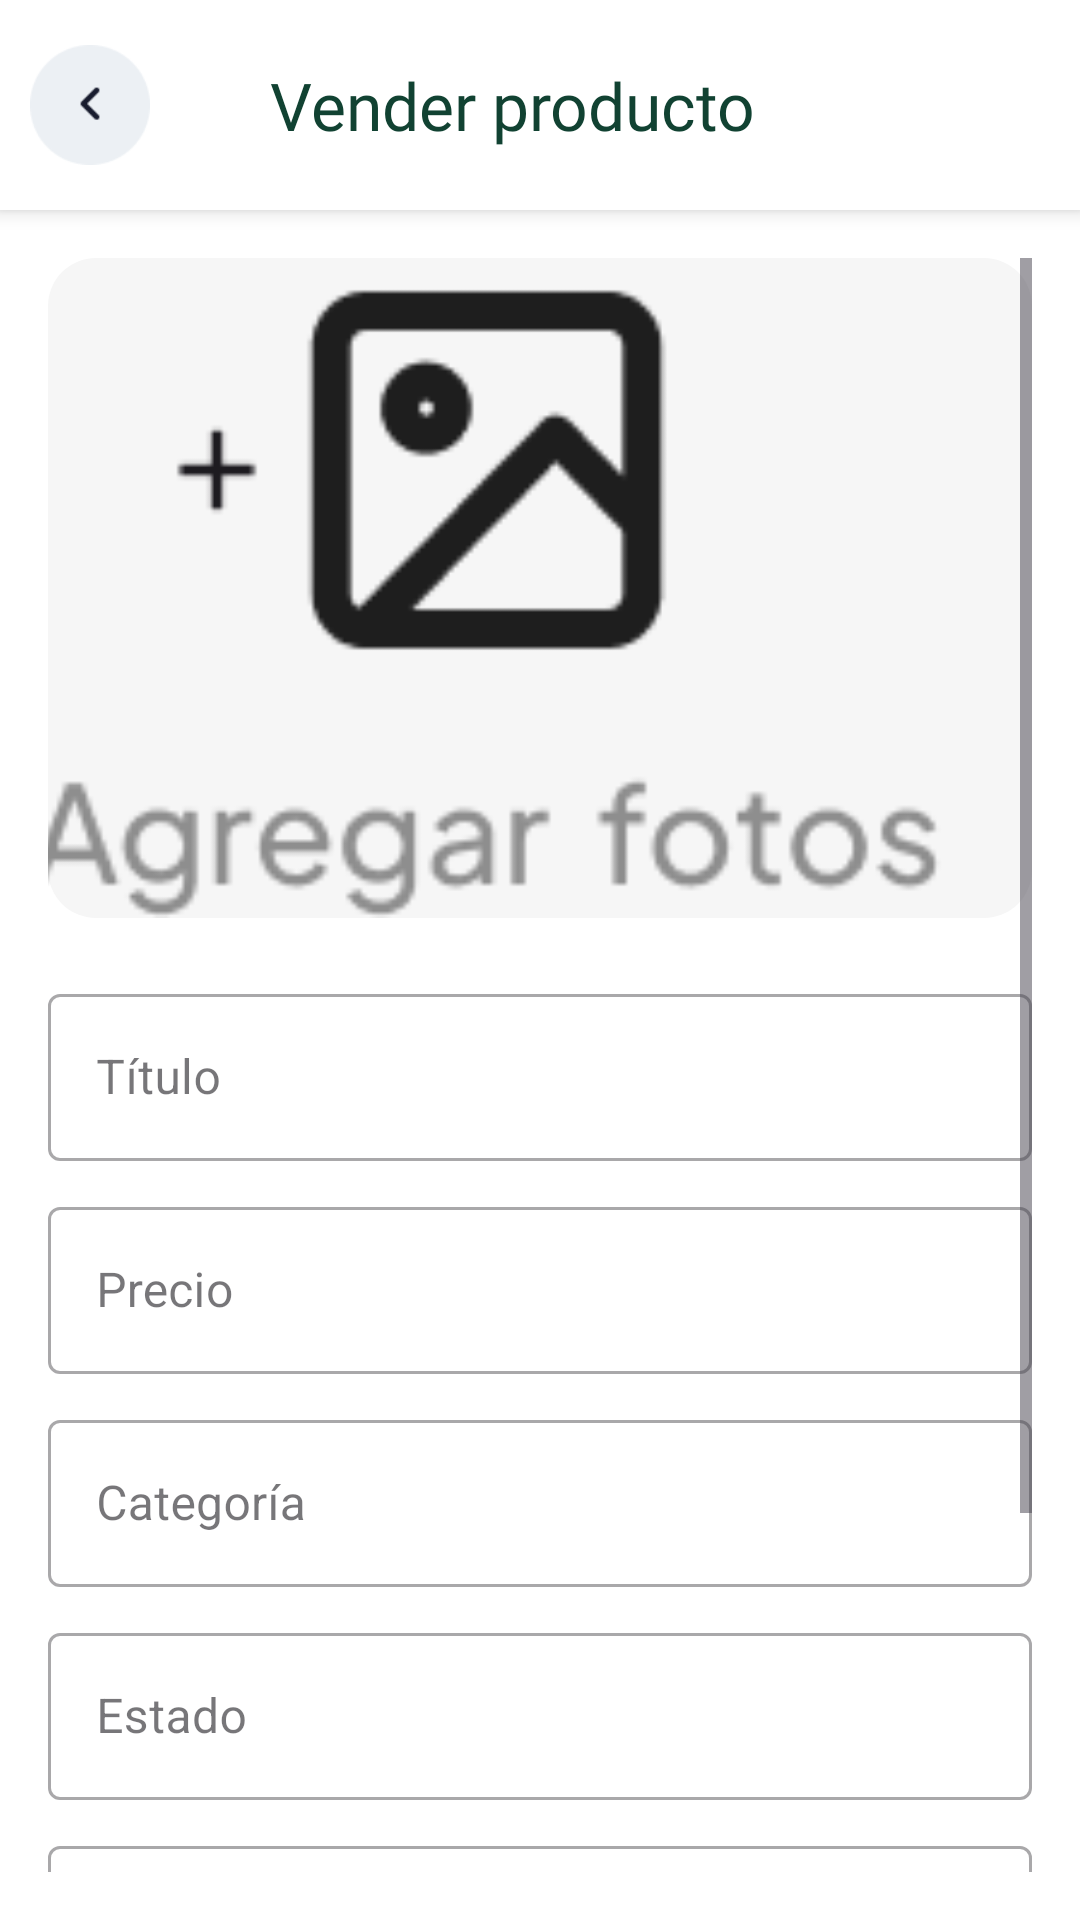

Layout XML and referenced resources for this Android screen:
<!-- AndroidManifest.xml: application theme Theme.Prueba -->
<!-- res/layout/fragment_publish.xml -->
<?xml version="1.0" encoding="utf-8"?>
<LinearLayout xmlns:android="http://schemas.android.com/apk/res/android"
    xmlns:app="http://schemas.android.com/apk/res-auto"
    xmlns:tools="http://schemas.android.com/tools"
    android:id="@+id/layoutPublish"
    android:layout_width="match_parent"
    android:layout_height="match_parent"
    android:orientation="vertical"
    android:background="@color/white">

    
    <LinearLayout
        android:layout_width="match_parent"
        android:layout_height="70dp"
        android:orientation="horizontal"
        android:gravity="center_vertical"
        android:padding="10dp"
        android:background="@color/white"
        android:elevation="4dp">

        <ImageView
            android:id="@+id/btnRetroceder2"
            android:layout_width="40dp"
            android:layout_height="40dp"
            android:src="@drawable/img_retroceder2" />

        <TextView
            android:id="@+id/tvMenu"
            android:layout_width="wrap_content"
            android:layout_height="wrap_content"
            android:fontFamily="@font/plus_jakarta_sans_semibold"
            android:text="Vender producto"
            android:textColor="#114232"
            android:textSize="22sp"
            android:paddingStart="40dp" />
    </LinearLayout>

    
    <ScrollView
        android:layout_width="match_parent"
        android:layout_height="match_parent"
        android:fillViewport="true"
        android:padding="16dp">

        <LinearLayout
            android:layout_width="match_parent"
            android:layout_height="wrap_content"
            android:orientation="vertical">

            
            <ImageView
                android:id="@+id/imgProducto"
                android:layout_width="match_parent"
                android:layout_height="220dp"
                android:layout_marginBottom="20dp"
                android:background="@drawable/bg_categoria"
                android:scaleType="centerCrop"
                android:src="@drawable/img_agregarfoto" />

            
            <com.google.android.material.textfield.TextInputLayout
                style="@style/Widget.MaterialComponents.TextInputLayout.OutlinedBox"
                android:layout_width="match_parent"
                android:layout_height="wrap_content"
                android:hint="Título">

                <com.google.android.material.textfield.TextInputEditText
                    android:id="@+id/etTitulo"
                    android:layout_width="match_parent"
                    android:layout_height="wrap_content"
                    android:textColor="#040404" />
            </com.google.android.material.textfield.TextInputLayout>

            <com.google.android.material.textfield.TextInputLayout
                style="@style/Widget.MaterialComponents.TextInputLayout.OutlinedBox"
                android:layout_width="match_parent"
                android:layout_height="wrap_content"
                android:hint="Precio"
                android:layout_marginTop="10dp">

                <com.google.android.material.textfield.TextInputEditText
                    android:id="@+id/etPrecio"
                    android:layout_width="match_parent"
                    android:layout_height="wrap_content"
                    android:inputType="numberDecimal"
                    android:textColor="#040404" />
            </com.google.android.material.textfield.TextInputLayout>

            <com.google.android.material.textfield.TextInputLayout
                style="@style/Widget.MaterialComponents.TextInputLayout.OutlinedBox"
                android:layout_width="match_parent"
                android:layout_height="wrap_content"
                android:hint="Categoría"
                android:layout_marginTop="10dp">

                <com.google.android.material.textfield.TextInputEditText
                    android:id="@+id/etCategoria"
                    android:layout_width="match_parent"
                    android:layout_height="wrap_content"
                    android:textColor="#040404" />
            </com.google.android.material.textfield.TextInputLayout>

            <com.google.android.material.textfield.TextInputLayout
                style="@style/Widget.MaterialComponents.TextInputLayout.OutlinedBox"
                android:layout_width="match_parent"
                android:layout_height="wrap_content"
                android:hint="Estado"
                android:layout_marginTop="10dp">

                <com.google.android.material.textfield.TextInputEditText
                    android:id="@+id/etEstado"
                    android:layout_width="match_parent"
                    android:layout_height="wrap_content"
                    android:textColor="#040404" />
            </com.google.android.material.textfield.TextInputLayout>

            <com.google.android.material.textfield.TextInputLayout
                style="@style/Widget.MaterialComponents.TextInputLayout.OutlinedBox"
                android:layout_width="match_parent"
                android:layout_height="wrap_content"
                android:hint="Descripción"
                android:layout_marginTop="10dp">

                <com.google.android.material.textfield.TextInputEditText
                    android:id="@+id/etDescripcion"
                    android:layout_width="match_parent"
                    android:layout_height="120dp"
                    android:gravity="top"
                    android:inputType="textMultiLine"
                    android:textColor="#040404" />
            </com.google.android.material.textfield.TextInputLayout>

            <Button
                android:id="@+id/btnPublicar"
                android:layout_width="match_parent"
                android:layout_height="wrap_content"
                android:layout_marginTop="20dp"
                android:backgroundTint="#114232"
                android:text="Publicar"
                android:textColor="@color/white"
                android:fontFamily="@font/plus_jakarta_sans_semibold"
                android:padding="14dp" />

        </LinearLayout>
    </ScrollView>
</LinearLayout>
<!-- resources referenced by this layout -->
<resources>
  <!-- drawable bg_categoria (drawable) -->
  <?xml version="1.0" encoding="utf-8"?>
  <shape xmlns:android="http://schemas.android.com/apk/res/android"
      android:shape="rectangle">
      <solid android:color="#F6F6F6" />
      <corners android:radius="16dp" />
  </shape>
  <!-- drawable img_agregarfoto: png bitmap (drawable, 3630 bytes) -->
  <!-- drawable img_retroceder2: png bitmap (drawable, 1158 bytes) -->
  <style name="Theme.Prueba" parent="Base.Theme.Prueba" />
  <style name="Base.Theme.Prueba" parent="Theme.Material3.DayNight.NoActionBar">
  
          <item name="android:backgroundTint" />
          
          
      </style>
  <!-- not gathered from this repository: default colours our renderer supplied (Android Studio template values) -->
  <color name="white">#FFFFFFFF</color>
</resources>
